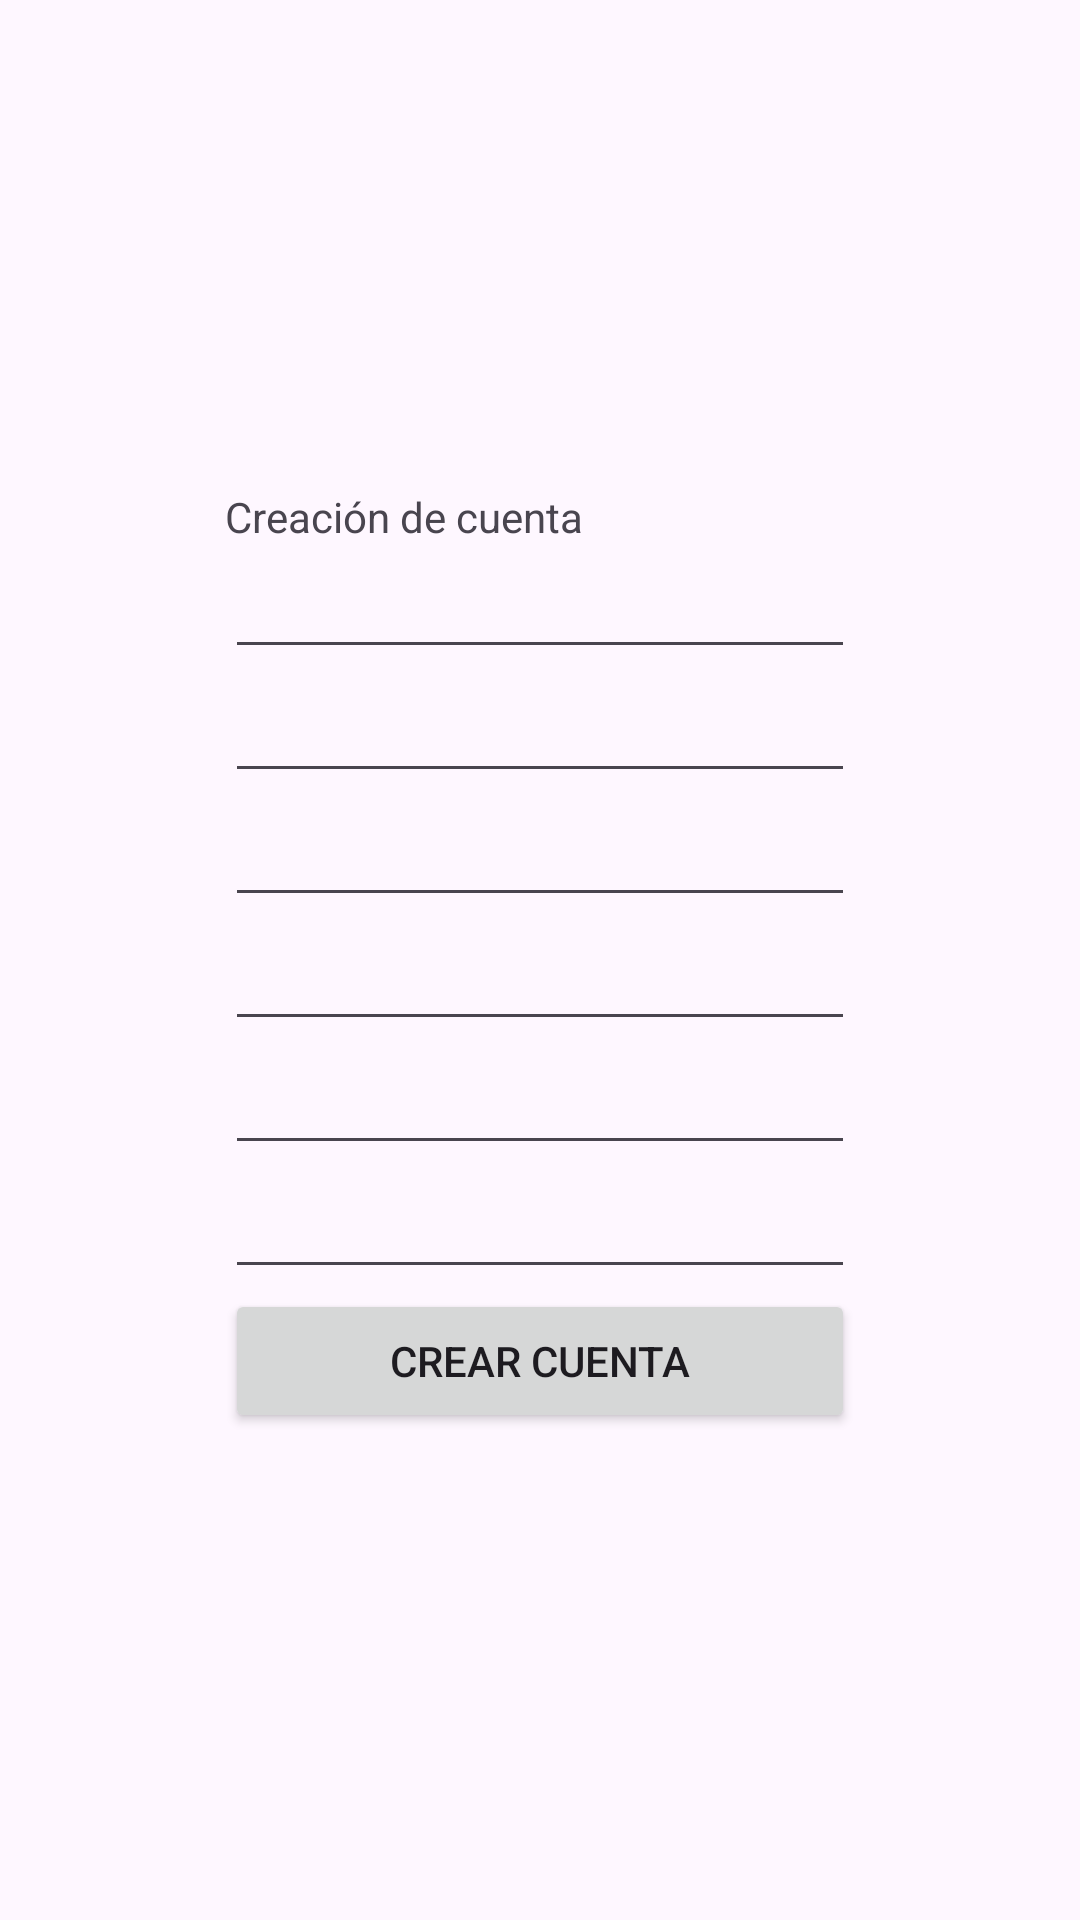

Here is an Android app screen rendered from its layout file. Give the layout XML and the strings, colors and styles it references.
<!-- AndroidManifest.xml: application theme Theme._261am_b -->
<!-- res/layout/activity_signup.xml -->
<?xml version="1.0" encoding="utf-8"?>
<androidx.constraintlayout.widget.ConstraintLayout xmlns:android="http://schemas.android.com/apk/res/android"
    xmlns:app="http://schemas.android.com/apk/res-auto"
    xmlns:tools="http://schemas.android.com/tools"
    android:id="@+id/main"
    android:layout_width="match_parent"
    android:layout_height="match_parent"
    tools:context=".SignupActivity">

    <LinearLayout
        android:layout_width="wrap_content"
        android:layout_height="wrap_content"
        android:orientation="vertical"
        app:layout_constraintBottom_toBottomOf="parent"
        app:layout_constraintEnd_toEndOf="parent"
        app:layout_constraintStart_toStartOf="parent"
        app:layout_constraintTop_toTopOf="parent">

        <TextView
            android:id="@+id/textView4"
            android:layout_width="wrap_content"
            android:layout_height="wrap_content"
            android:text="@string/signup_title" />

        <EditText
            android:id="@+id/yearsOld"
            android:layout_width="wrap_content"
            android:layout_height="wrap_content"
            android:ems="10"
            android:inputType="number" />

        <EditText
            android:id="@+id/phoneNumber"
            android:layout_width="wrap_content"
            android:layout_height="wrap_content"
            android:ems="10"
            android:inputType="phone" />


        <EditText
            android:id="@+id/fullName"
            android:layout_width="match_parent"
            android:layout_height="wrap_content" />


        <EditText
            android:id="@+id/signupEmail"
            android:layout_width="wrap_content"
            android:layout_height="wrap_content"
            android:ems="10"
            android:inputType="textEmailAddress" />

        <EditText
            android:id="@+id/signupPassword"
            android:layout_width="wrap_content"
            android:layout_height="wrap_content"
            android:ems="10"
            android:inputType="textPassword" />

        <EditText
            android:id="@+id/signupPasswordVerification"
            android:layout_width="wrap_content"
            android:layout_height="wrap_content"
            android:ems="10"
            android:inputType="textPassword" />

        <Button
            android:id="@+id/signupCta"
            android:layout_width="match_parent"
            android:layout_height="wrap_content"
            android:onClick="createUser"
            android:text="@string/signup_button_text" />
    </LinearLayout>
</androidx.constraintlayout.widget.ConstraintLayout>
<!-- resources referenced by this layout -->
<resources>
  <string name="signup_button_text">Crear cuenta</string>
  <string name="signup_title">Creación de cuenta</string>
  <style name="Theme._261am_b" parent="Base.Theme._261am_b" />
  <style name="Base.Theme._261am_b" parent="Theme.Material3.DayNight.NoActionBar">
          
          
      </style>
</resources>
